Labelled photos from "rvlcdip_preprocessed1", an image-classification folder in MariamAnwer820/Document-Image-Classification. The possible labels are: ADVE, email, form, letter, memo, news, note, report, resume, scientific document.

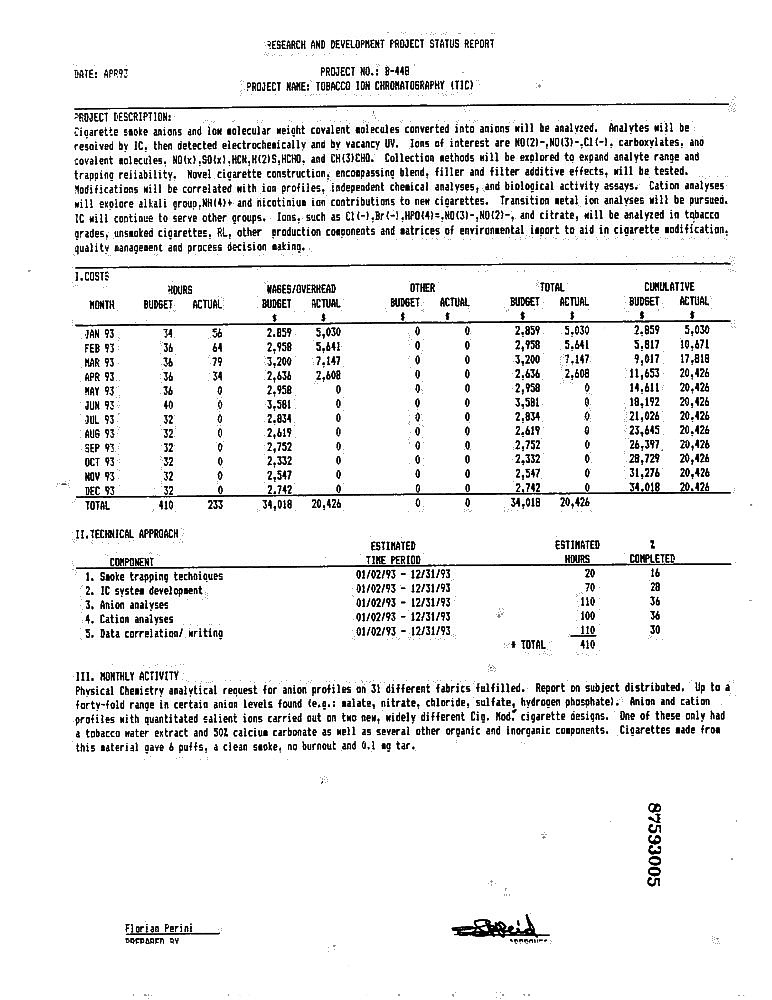
Label: report

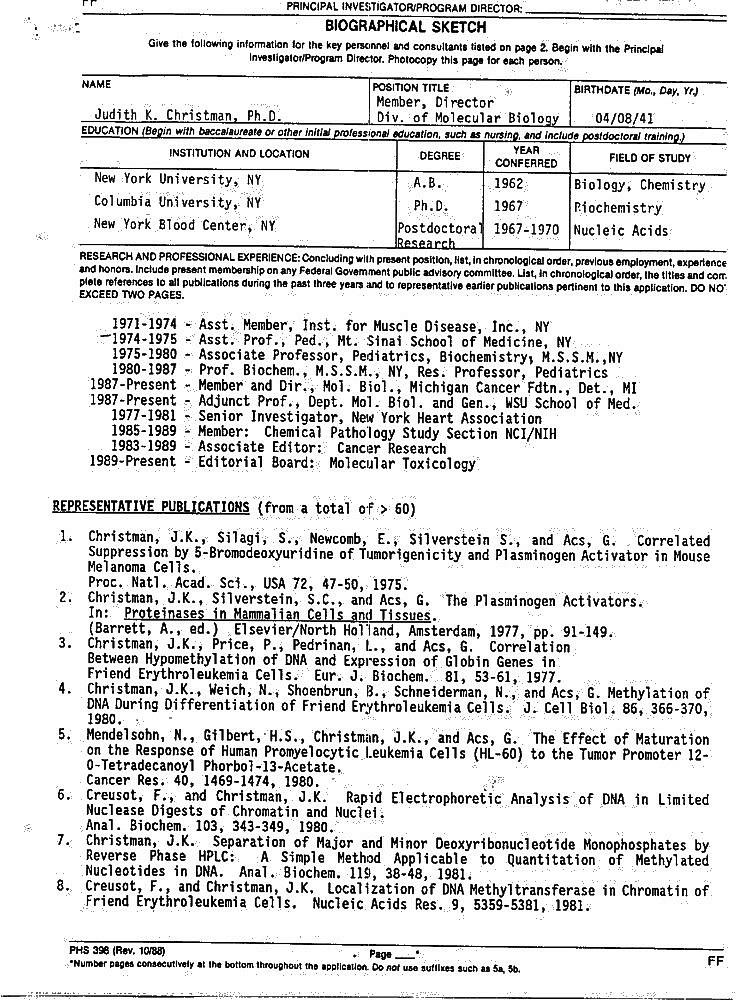
Label: resume

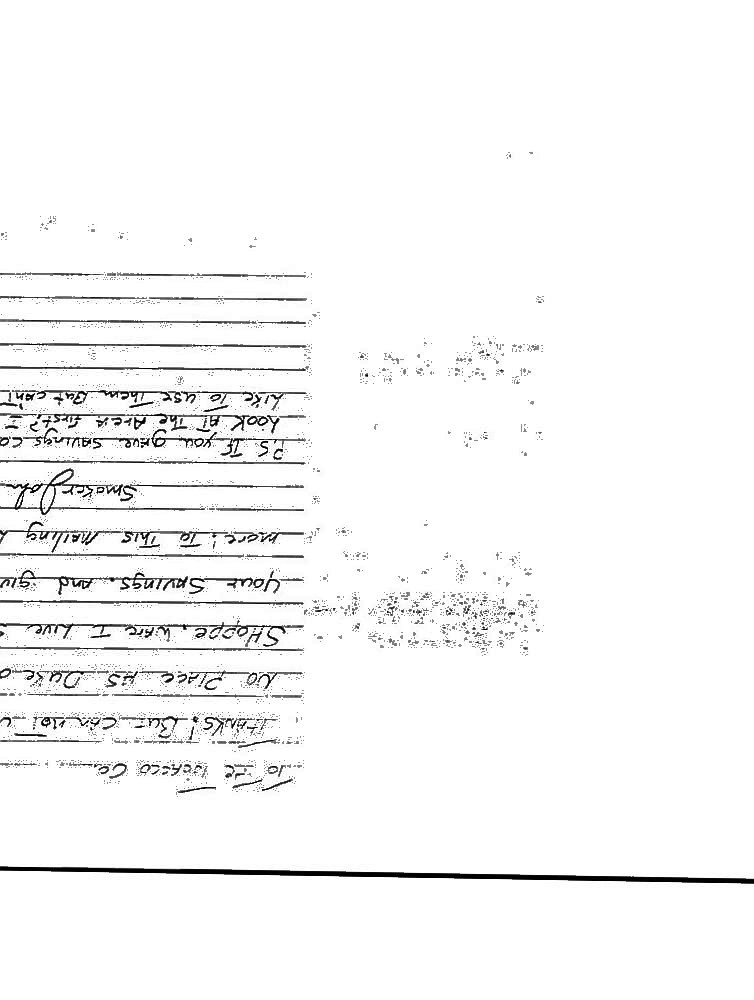
Label: note

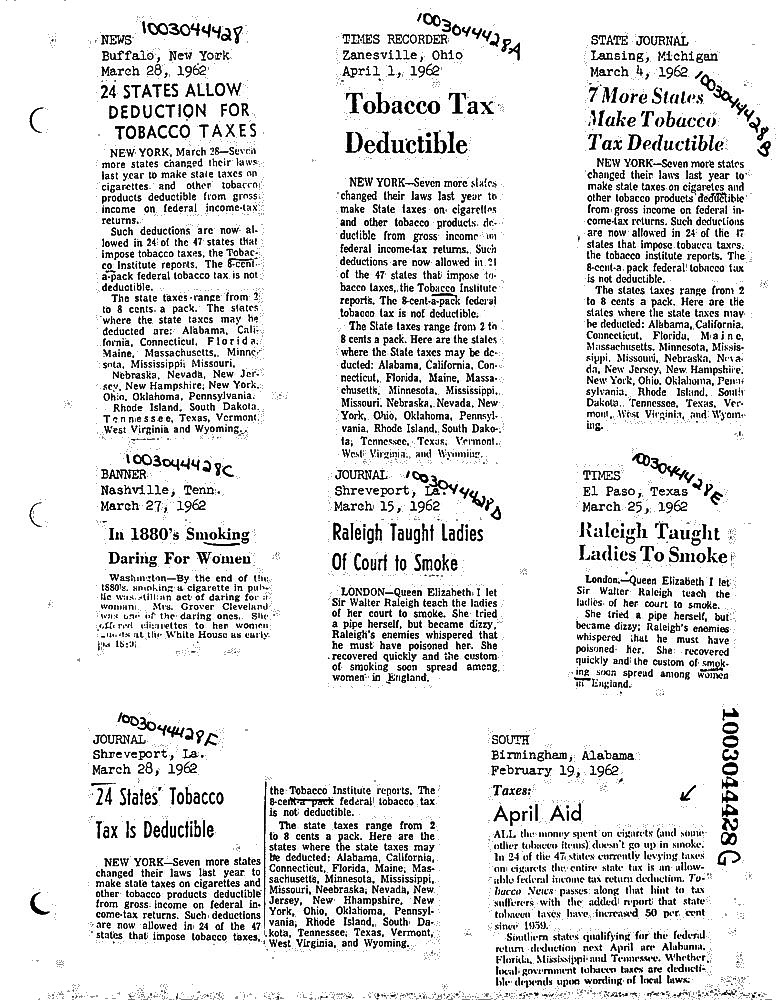
Label: news

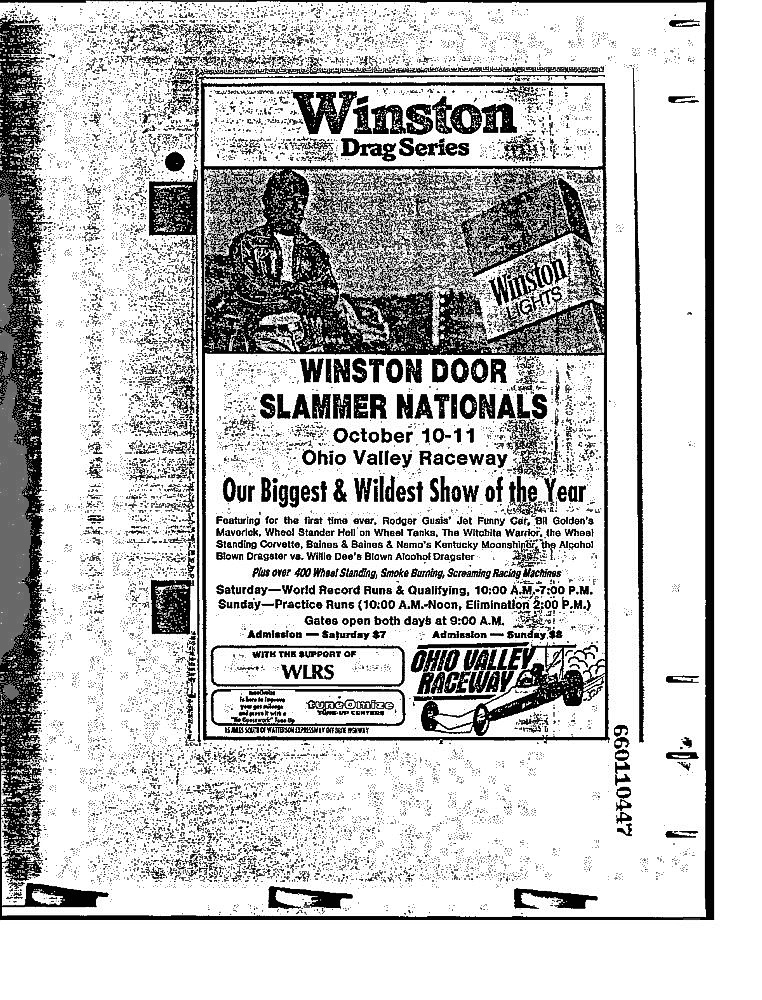
Label: ADVE

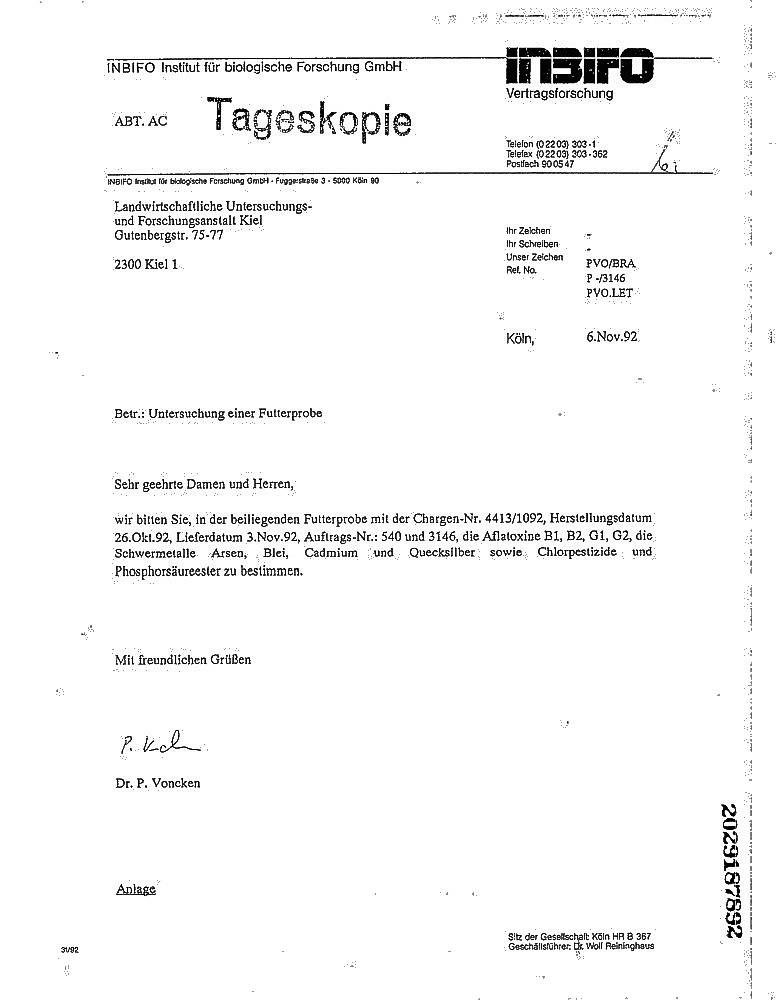
Label: letter
